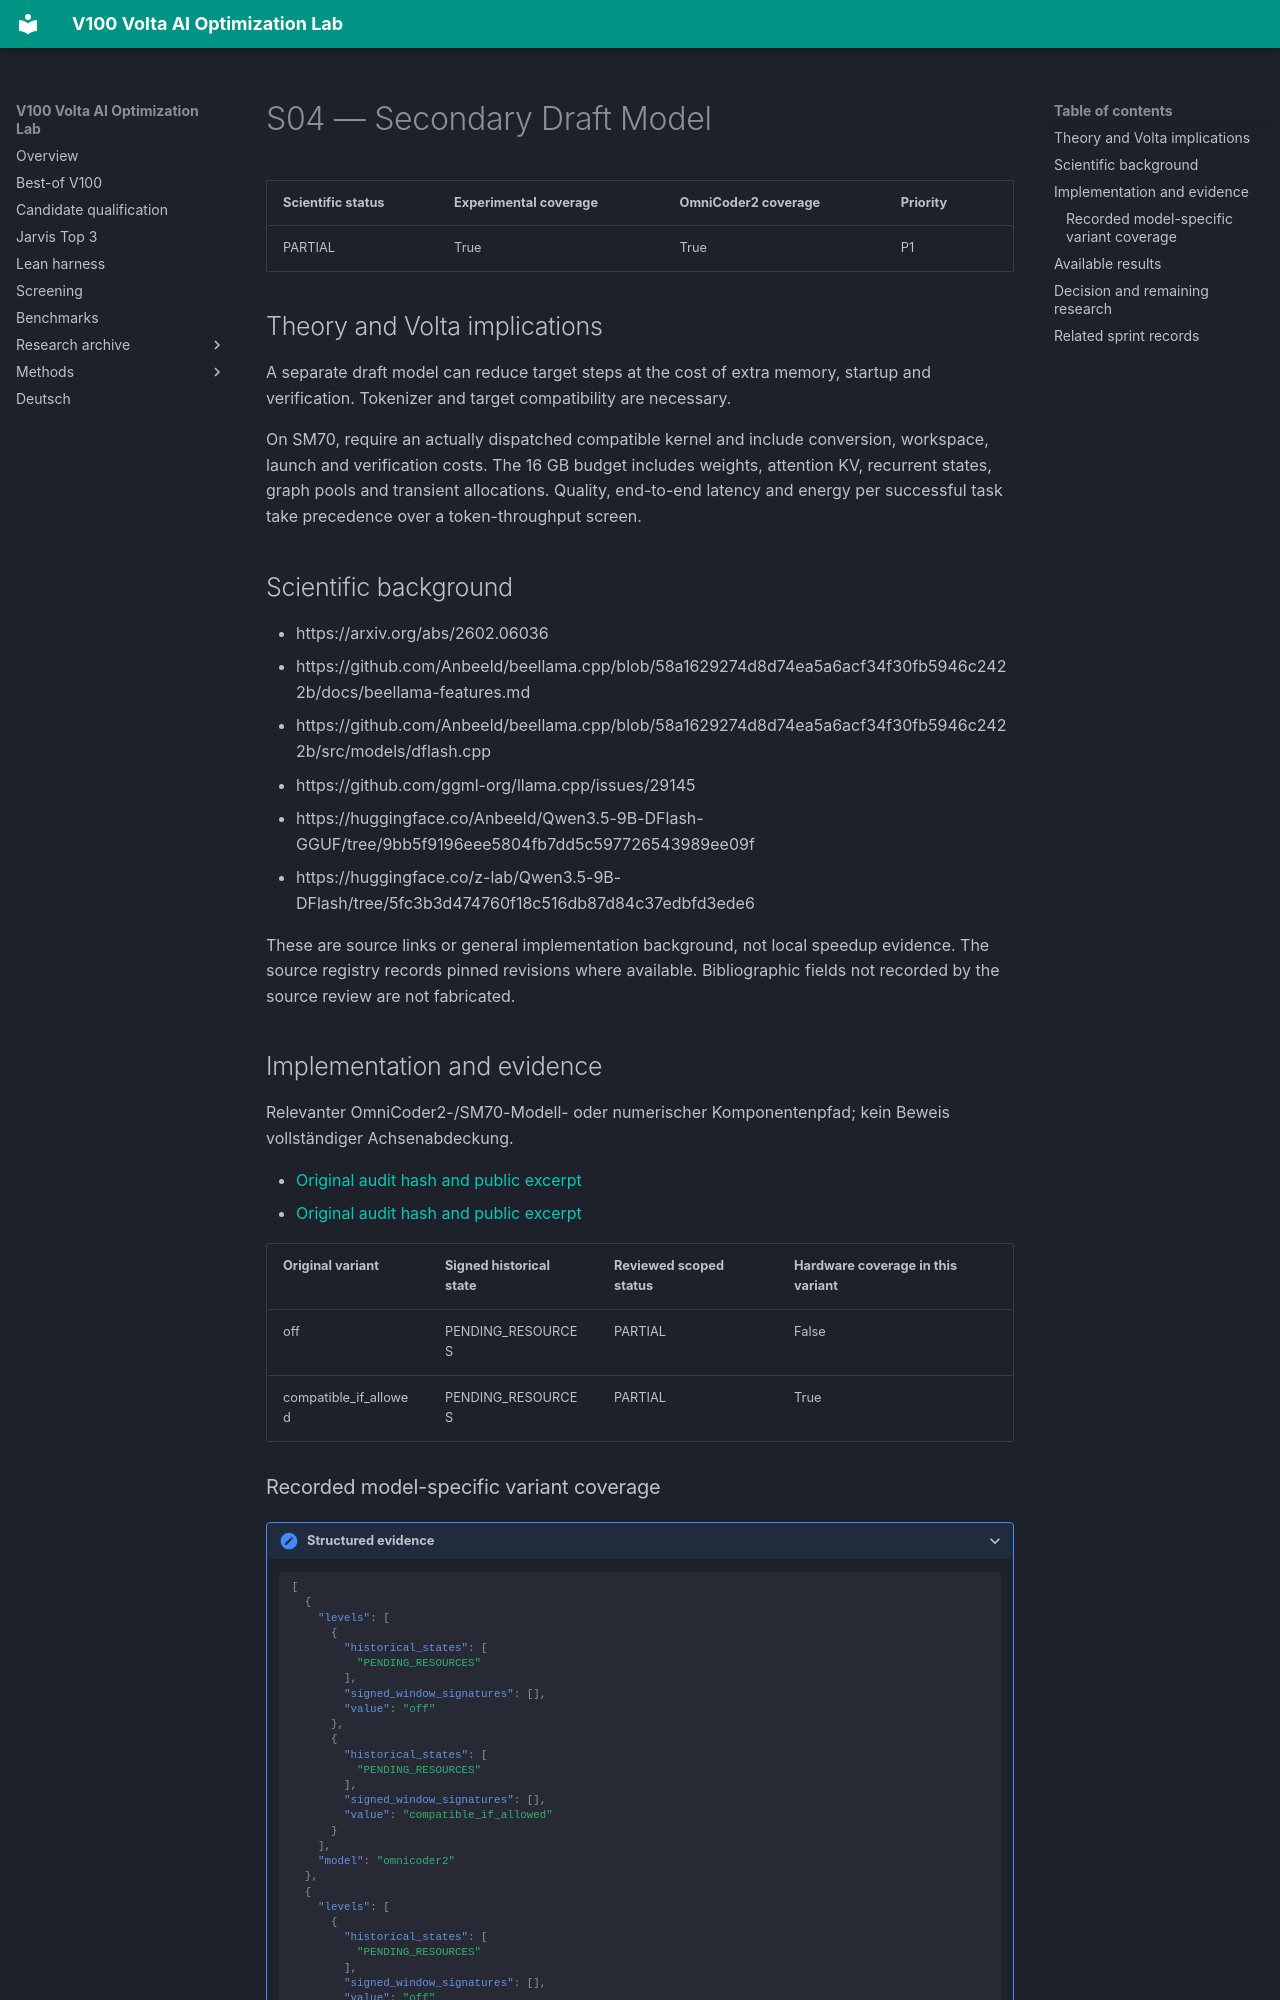

repository: Maxxxel/v100-volta-ai-optimization-lab · page: factors/S04/index.html · generator: mkdocs

# S04 — Secondary Draft Model

| Scientific status | Experimental coverage | OmniCoder2 coverage | Priority |
|---|---|---|---|
| PARTIAL | True | True | P1 |


## Theory and Volta implications

A separate draft model can reduce target steps at the cost of extra memory, startup and verification. Tokenizer and target compatibility are necessary.

On SM70, require an actually dispatched compatible kernel and include conversion, workspace, launch and verification costs. The 16 GB budget includes weights, attention KV, recurrent states, graph pools and transient allocations. Quality, end-to-end latency and energy per successful task take precedence over a token-throughput screen.

## Scientific background

- https://arxiv.org/abs/2602.06036
- https://github.com/Anbeeld/beellama.cpp/blob/58a1629274d8d74ea5a6acf34f30fb5946c2422b/docs/beellama-features.md
- https://github.com/Anbeeld/beellama.cpp/blob/58a1629274d8d74ea5a6acf34f30fb5946c2422b/src/models/dflash.cpp
- https://github.com/ggml-org/llama.cpp/issues/29145
- https://huggingface.co/Anbeeld/Qwen3.5-9B-DFlash-GGUF/tree/9bb5f9196eee5804fb7dd5c597726543989ee09f
- https://huggingface.co/z-lab/Qwen3.5-9B-DFlash/tree/5fc3b3d474760f18c516db87d84c37edbfd3ede6

These are source links or general implementation background, not local speedup evidence. The source registry records pinned revisions where available. Bibliographic fields not recorded by the source review are not fabricated.

## Implementation and evidence

Relevanter OmniCoder2-/SM70-Modell- oder numerischer Komponentenpfad; kein Beweis vollständiger Achsenabdeckung.

- [Original audit hash and public excerpt](../audits/audit-3439b202b658187a3859.md)
- [Original audit hash and public excerpt](../audits/audit-f15d4e3c65d3f340c4d2.md)

| Original variant | Signed historical state | Reviewed scoped status | Hardware coverage in this variant |
|---|---|---|---|
| off | PENDING_RESOURCES | PARTIAL | False |
| compatible_if_allowed | PENDING_RESOURCES | PARTIAL | True |
